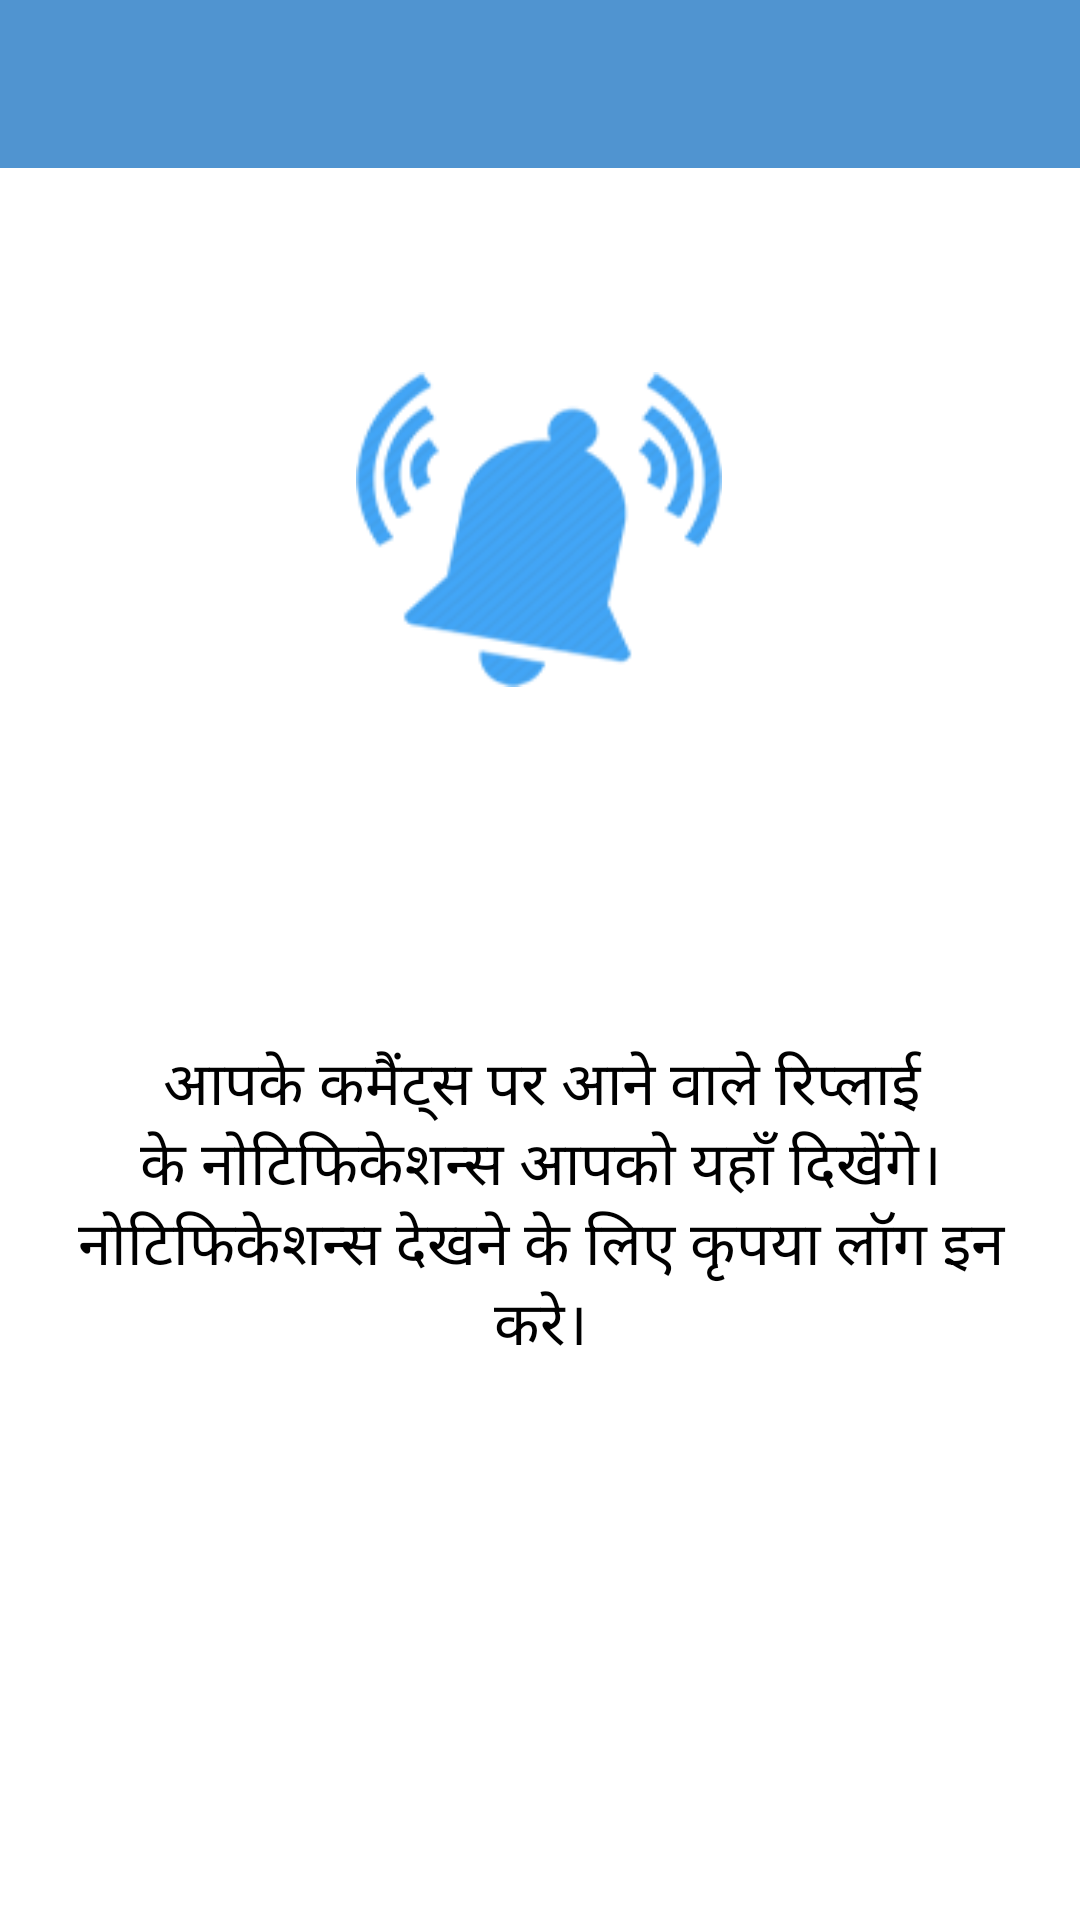

Layout XML and referenced resources for this Android screen:
<!-- AndroidManifest.xml: application theme Theme.BharatiNews -->
<!-- res/layout/activity_notification.xml -->
<?xml version="1.0" encoding="utf-8"?>
<androidx.constraintlayout.widget.ConstraintLayout xmlns:android="http://schemas.android.com/apk/res/android"
    xmlns:app="http://schemas.android.com/apk/res-auto"
    xmlns:tools="http://schemas.android.com/tools"
    android:layout_width="match_parent"
    android:layout_height="match_parent"
    tools:context=".Activities.NotificationActivity">

    <include
        android:id="@+id/include"
        layout="@layout/app_bar_main"
        tools:layout_editor_absoluteX="0dp"
        tools:layout_editor_absoluteY="101dp" />

    <ImageView
        android:id="@+id/imageView2"
        android:layout_width="132dp"
        android:layout_height="105dp"
        android:contentDescription="@string/notification"
        android:layout_marginTop="124dp"
        app:layout_constraintEnd_toEndOf="parent"
        app:layout_constraintHorizontal_bias="0.498"
        app:layout_constraintStart_toStartOf="parent"
        app:layout_constraintTop_toTopOf="@+id/include"
        app:srcCompat="@drawable/noti" />

    <TextView
        android:id="@+id/textView"
        android:layout_width="wrap_content"
        android:layout_height="wrap_content"
        android:layout_marginTop="108dp"
        android:text="@string/notiftext"
        android:layout_marginStart="20dp"
        android:layout_marginEnd="20dp"
        android:textAlignment="center"
        android:padding="10dp"
        android:textSize="20sp"
        android:textColor="@color/black"
        app:layout_constraintEnd_toEndOf="parent"
        app:layout_constraintHorizontal_bias="0.498"
        app:layout_constraintStart_toStartOf="parent"
        app:layout_constraintTop_toBottomOf="@+id/imageView2" />

</androidx.constraintlayout.widget.ConstraintLayout>
<!-- res/layout/app_bar_main.xml (included above) -->
<?xml version="1.0" encoding="utf-8"?>
<LinearLayout xmlns:android="http://schemas.android.com/apk/res/android"
    android:layout_width="match_parent"
    android:layout_height="match_parent"
    xmlns:app="http://schemas.android.com/apk/res-auto"
    android:orientation="vertical">

    <com.google.android.material.appbar.AppBarLayout
        android:layout_width="match_parent"
        android:layout_height="wrap_content"
        android:background="@color/statusbarcolor">
    
    <androidx.appcompat.widget.Toolbar
        android:layout_width="match_parent"
        android:layout_height="wrap_content"
        android:id="@+id/toolbar"

        app:titleTextColor="@color/white"/>

    </com.google.android.material.appbar.AppBarLayout>

</LinearLayout>
<!-- resources referenced by this layout -->
<resources>
  <color name="black">#FF000000</color>
  <color name="statusbarcolor">#5094D0</color>
  <color name="white">#FFFFFFFF</color>
  <!-- drawable noti: png bitmap (drawable, 50578 bytes) -->
  <string name="notification">notification</string>
  <string name="notiftext">आपके कमैंट्स पर आने वाले रिप्लाई के नोटिफिकेशन्स आपको यहाँ दिखेंगे।  नोटिफिकेशन्स देखने के लिए कृपया लॉग इन करे। </string>
  <style name="Theme.BharatiNews" parent="Theme.MaterialComponents.DayNight.NoActionBar">
          
          <item name="colorPrimary">@color/purple_500</item>
          <item name="colorPrimaryVariant">@color/purple_700</item>
          <item name="colorOnPrimary">@color/white</item>
          
          <item name="colorSecondary">@color/teal_200</item>
          <item name="colorSecondaryVariant">@color/teal_700</item>
          <item name="colorOnSecondary">@color/black</item>
          
          <item name="android:statusBarColor" tools:targetApi="l">@color/statusbarcolor</item>
          
      </style>
  <color name="purple_500">#FF6200EE</color>
  <color name="purple_700">#FF3700B3</color>
  <color name="teal_200">#FF03DAC5</color>
  <color name="teal_700">#FF018786</color>
</resources>
